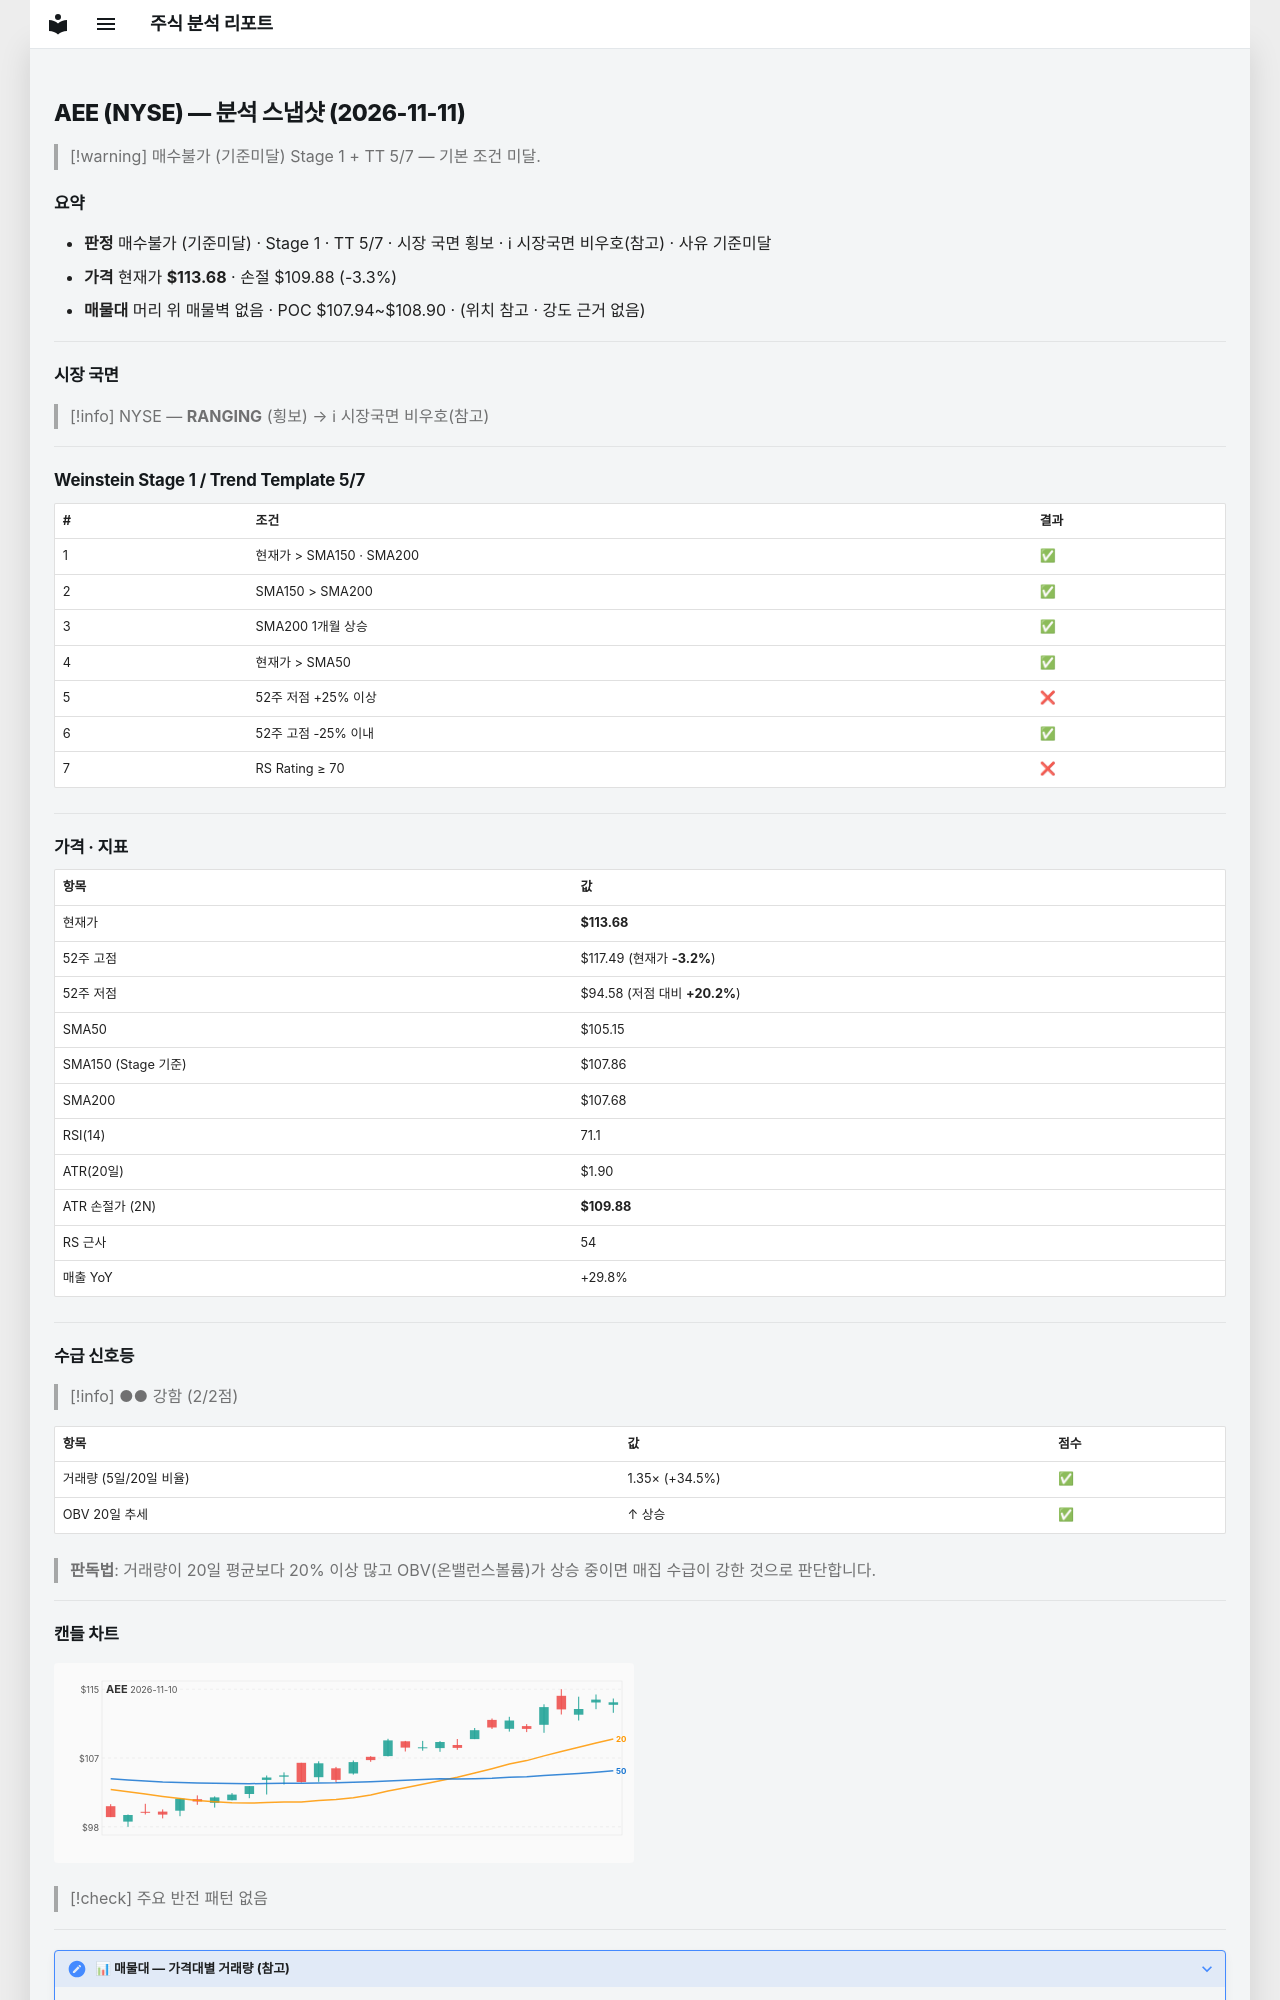

repository: soloandco/stock-reports · page: snapshots/AEE-2026-11-11/index.html · generator: mkdocs

---
type: analysis-snapshot
title: AEE 분석 스냅샷
ticker: AEE
market: NYSE
created: 2026-11-11
updated: 2026-11-11
bar-date: 2026-11-10
verdict: 매수불가
verdict-reason: 기준미달
real-rr: 1.00
sma50-gap-pct: 8.1
weekly-position: 저항대아래
weekly-overhead-price: 117.49
weekly-overhead-pct: 3.3
stage: 1
trend-template-score: 5
tt-max: 7
ma-set: sma-50-150-200
price: 113.68000030517578
stop-price: 109.88052914443455
market-regime: RANGING
supply-demand-score: 2/2
supply-demand-label: 강함
status: tracking
tags:
  - stock-agent
  - watchlist
  - AEE
  - analysis
related:
  - "[[analysis-template]]"
---

# AEE (NYSE) — 분석 스냅샷 (2026-11-11)

> [!warning] 매수불가 (기준미달)
> Stage 1 + TT 5/7 — 기본 조건 미달.

## 요약

- **판정** 매수불가 (기준미달) · Stage 1 · TT 5/7 · 시장 국면 횡보 · ℹ 시장국면 비우호(참고) · 사유 기준미달
- **가격** 현재가 **$113.68** · 손절 $109.88 (-3.3%)
- **매물대** 머리 위 매물벽 없음 · POC $107.94~$108.90 · (위치 참고 · 강도 근거 없음)

---

## 시장 국면

> [!info] NYSE — **RANGING** (횡보) → ℹ 시장국면 비우호(참고)

---

## Weinstein Stage 1 / Trend Template 5/7

| # | 조건 | 결과 |
|---|------|------|
| 1 | 현재가 > SMA150 · SMA200 | ✅ |
| 2 | SMA150 > SMA200 | ✅ |
| 3 | SMA200 1개월 상승 | ✅ |
| 4 | 현재가 > SMA50 | ✅ |
| 5 | 52주 저점 +25% 이상 | ❌ |
| 6 | 52주 고점 -25% 이내 | ✅ |
| 7 | RS Rating ≥ 70 | ❌ |

---

## 가격 · 지표

| 항목 | 값 |
|------|---|
| 현재가 | **$113.68** |
| 52주 고점 | $117.49 (현재가 **-3.2%**) |
| 52주 저점 | $94.58 (저점 대비 **+20.2%**) |
| SMA50 | $105.15 |
| SMA150 (Stage 기준) | $107.86 |
| SMA200 | $107.68 |
| RSI(14) | 71.1 |
| ATR(20일) | $1.90 |
| ATR 손절가 (2N) | **$109.88** |
| RS 근사 | 54 |
| 매출 YoY | +29.8% |

---
## 수급 신호등

> [!info] ●● 강함 (2/2점)

| 항목 | 값 | 점수 |
|------|------|------|
| 거래량 (5일/20일 비율) | 1.35× (+34.5%) | ✅ |
| OBV 20일 추세 | ↑ 상승 | ✅ |

> **판독법**: 거래량이 20일 평균보다 20% 이상 많고 OBV(온밸런스볼륨)가 상승 중이면 매집 수급이 강한 것으로 판단합니다.

---
